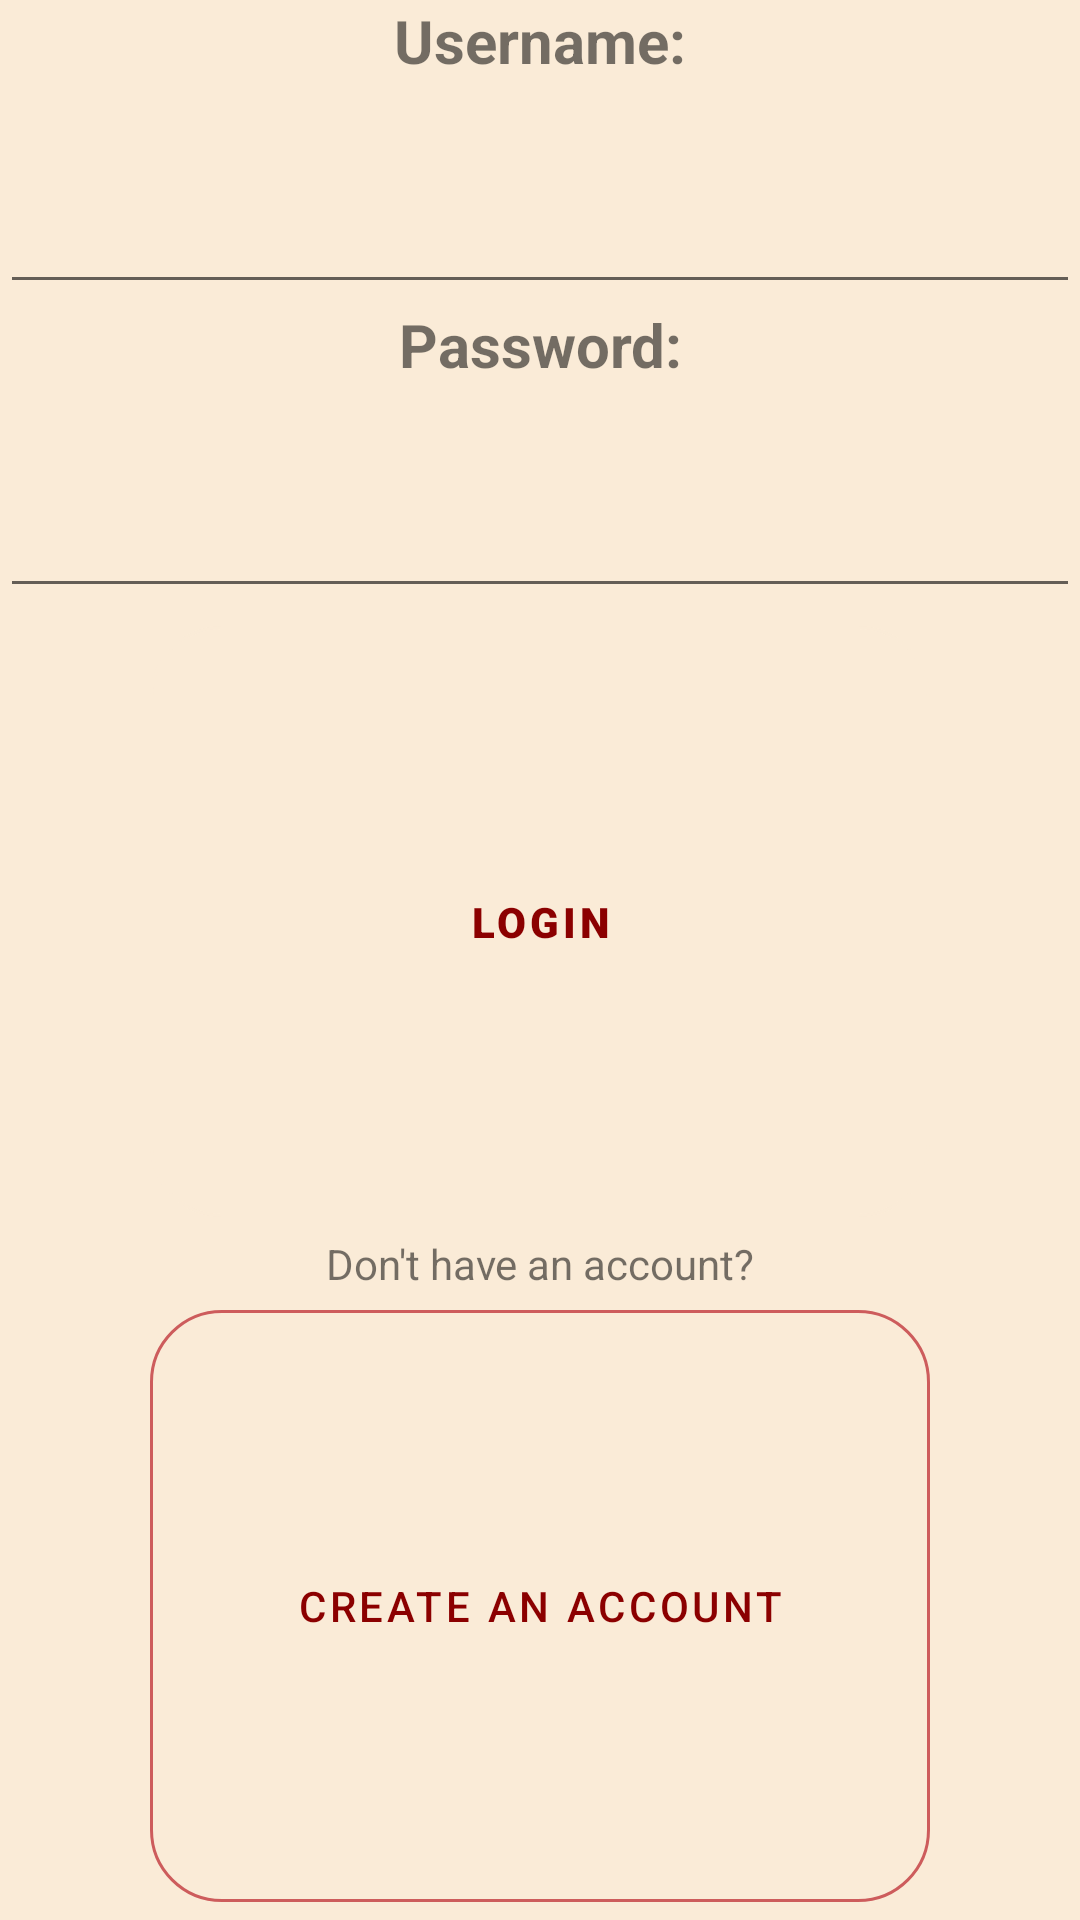

Reconstruct the res/layout file that produces this screen, plus the resources it refers to.
<!-- AndroidManifest.xml: application theme Theme.HotelApp -->
<!-- res/layout/login.xml -->
<?xml version="1.0" encoding="utf-8"?>
<LinearLayout xmlns:android="http://schemas.android.com/apk/res/android"
    xmlns:app="http://schemas.android.com/apk/res-auto"
    android:layout_width="match_parent"
    android:layout_height="match_parent"
    android:layout_gravity="center"
    android:background="@color/AntiqueWhite"
    android:gravity="center"
    android:orientation="vertical">

    <com.google.android.material.imageview.ShapeableImageView
        android:layout_width="wrap_content"
        android:layout_height="wrap_content"
        android:src="@drawable/log" />

    <com.google.android.material.textview.MaterialTextView
        android:layout_width="match_parent"
        android:layout_height="wrap_content"
        android:layout_gravity="center"
        android:gravity="center"
        android:paddingBottom="20dp"
        android:text="Username:"
        android:textSize="20dp"
        android:textStyle="bold" />

    <EditText
        android:id="@+id/userId"
        android:layout_width="match_parent"
        android:layout_height="wrap_content"
        android:layout_gravity="center"
        android:paddingBottom="20dp" />

    <com.google.android.material.textview.MaterialTextView
        android:layout_width="match_parent"
        android:layout_height="wrap_content"
        android:layout_gravity="center"
        android:gravity="center"
        android:paddingBottom="20dp"
        android:text="Password:"
        android:textSize="20dp"
        android:textStyle="bold" />

    <EditText
        android:id="@+id/userPass"
        android:layout_width="match_parent"
        android:layout_height="wrap_content"
        android:layout_gravity="center"
        android:paddingBottom="20dp" />

    <com.google.android.material.button.MaterialButton
        android:id="@+id/loginbtn"
        style="@style/Widget.MaterialComponents.Button.OutlinedButton"
        android:layout_width="match_parent"
        android:layout_height="wrap_content"
        android:layout_marginLeft="50dp"
        android:layout_marginRight="50dp"
        android:layout_weight="1"
        android:fontFamily="sans-serif-black"
        android:text="Login"
        android:textColor="@color/DarkRed"
        app:cornerRadius="24dp"
        app:strokeColor="@color/AntiqueWhite"></com.google.android.material.button.MaterialButton>

    <com.google.android.material.textview.MaterialTextView
        android:layout_width="match_parent"
        android:layout_height="wrap_content"
        android:gravity="center"
        android:text="Don't have an account?"></com.google.android.material.textview.MaterialTextView>

    <com.google.android.material.button.MaterialButton
        android:id="@+id/signupbtn"
        style="@style/Widget.MaterialComponents.Button.OutlinedButton"
        android:layout_width="match_parent"
        android:layout_height="wrap_content"
        android:layout_marginLeft="50dp"
        android:layout_marginRight="50dp"
        android:layout_weight="1"
        android:text="Create an Account"
        android:textColor="@color/DarkRed"
        app:cornerRadius="24dp"
        app:strokeColor="@color/IndianRed"></com.google.android.material.button.MaterialButton>


</LinearLayout>
<!-- resources referenced by this layout -->
<resources>
  <color name="AntiqueWhite">#FAEBD7</color>
  <color name="DarkRed">#8B0000</color>
  <color name="IndianRed">#CD5C5C</color>
  <style name="Theme.HotelApp" parent="Theme.MaterialComponents.Light.DarkActionBar">
          
          <item name="colorPrimary">@color/purple_500</item>
          <item name="colorPrimaryVariant">@color/purple_700</item>
          <item name="colorOnPrimary">@color/white</item>
          
          <item name="colorSecondary">@color/teal_200</item>
          <item name="colorSecondaryVariant">@color/teal_700</item>
          <item name="colorOnSecondary">@color/black</item>
          
          <item name="android:statusBarColor" tools:targetApi="l">?attr/colorPrimaryVariant</item>
          
      </style>
  <color name="purple_500">#FF6200EE</color>
  <color name="purple_700">#FF3700B3</color>
  <color name="white">#FFFFFFFF</color>
  <color name="teal_200">#FF03DAC5</color>
  <color name="teal_700">#FF018786</color>
  <color name="black">#FF000000</color>
</resources>
